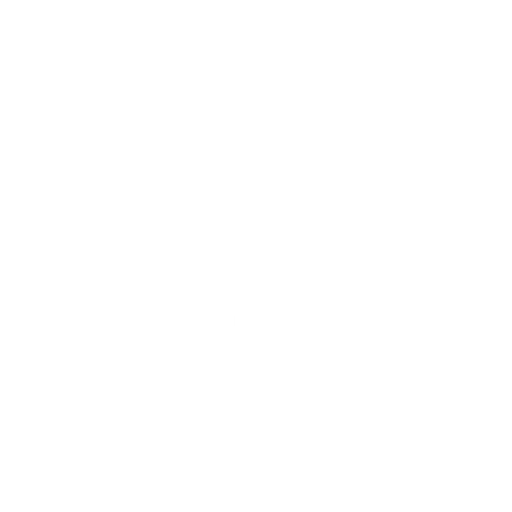
t = 0.00 s
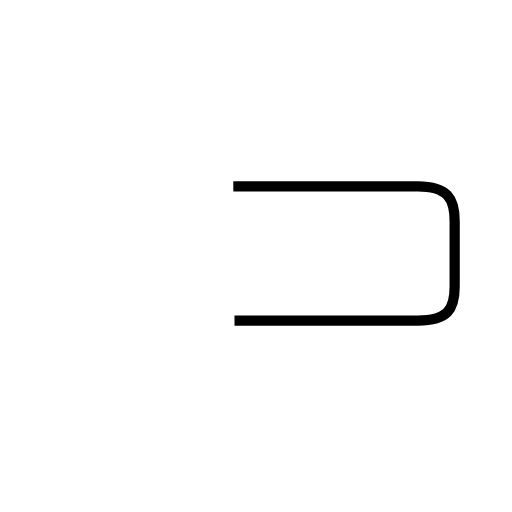
t = 1.61 s
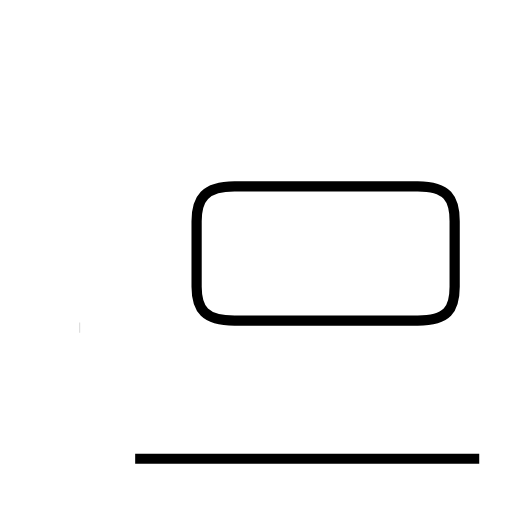
t = 3.16 s
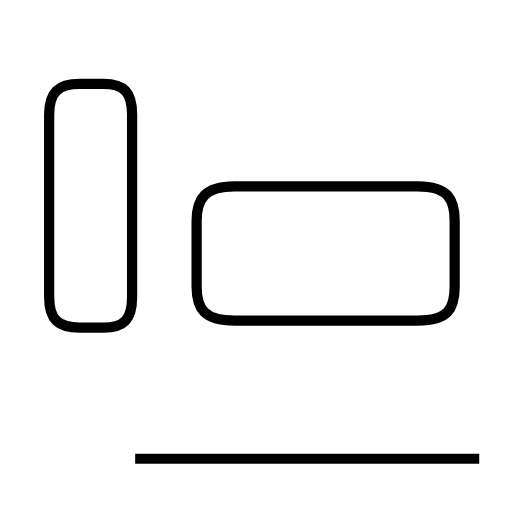
t = 4.95 s
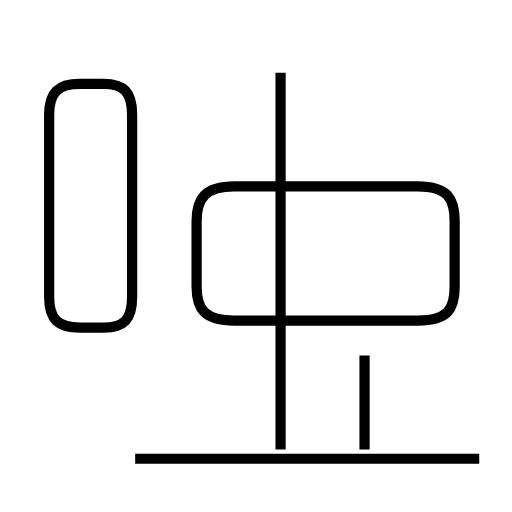
t = 6.33 s
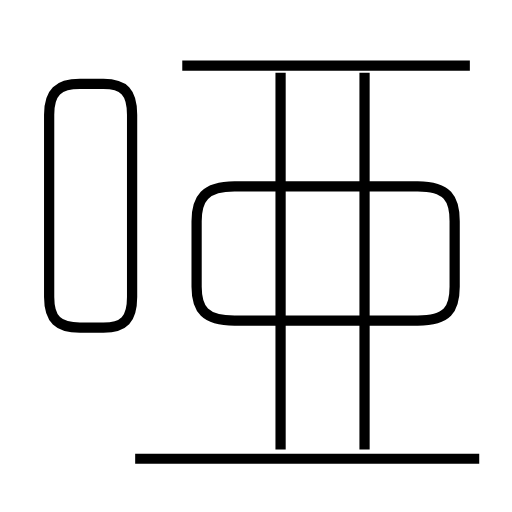
t = 8.00 s

The animated SVG that drew these frames (rendered in a browser with its animation timeline set to each time). Animation: 6 SMIL elements (animate=6); one cycle of 8.00 s.

<?xml version='1.0' encoding='utf-8'?>
<svg viewBox="0.0 -6.0 50.0 50.0" version="1.1" xmlns="http://www.w3.org/2000/svg"><rect x="-1000" y="-1000" width="2000" height="2000" stroke="white" fill="white" /><g style="fill:none;stroke:#000000;stroke-width:1"><path d="M 22.9 -12.7 L 40.8 -12.7 C 43.7 -12.7 44.4 -13.8 44.4 -16.0 L 44.4 -22.4 C 44.4 -24.6 43.7 -25.8 40.8 -25.8 L 22.9 -25.8 C 20.0 -25.8 19.2 -24.6 19.2 -22.4 L 19.2 -16.0 C 19.2 -13.8 20.0 -12.7 22.9 -12.7 Z " transform="translate(0.0 38.0)" stroke-dasharray="71.751228335717" stroke-dashoffset="71.751228335717"><animate attributeName="stroke-dashoffset" from="71.751228335717" to="0" dur="2.15253685007151s" begin="0s; anim_end.end" fill="freeze" id="anim0" /></path><path d="M 13.2 0.8 L 46.8 0.8 " transform="translate(0.0 38.0)" stroke-dasharray="33.599999999999994" stroke-dashoffset="33.599999999999994"><animate attributeName="stroke-dashoffset" from="33.599999999999994" to="0" dur="1.0079999999999998s" begin="anim0.end" fill="freeze" id="anim1" /></path><path d="M 7.8 -12.0 L 10.1 -12.0 C 12.1 -12.0 12.9 -12.8 12.9 -15.0 L 12.9 -32.8 C 12.9 -35.0 12.1 -35.8 10.1 -35.8 L 7.8 -35.8 C 5.7 -35.8 4.8 -35.0 4.8 -32.8 L 4.8 -15.0 C 4.8 -12.8 5.7 -12.0 7.8 -12.0 Z " transform="translate(0.0 38.0)" stroke-dasharray="59.66456137886901" stroke-dashoffset="59.66456137886901"><animate attributeName="stroke-dashoffset" from="59.66456137886901" to="0" dur="1.7899368413660703s" begin="anim1.end" fill="freeze" id="anim2" /></path><path d="M 27.4 -0.1 L 27.4 -36.9 " transform="translate(0.0 38.0)" stroke-dasharray="36.8" stroke-dashoffset="36.8"><animate attributeName="stroke-dashoffset" from="36.8" to="0" dur="1.1039999999999999s" begin="anim2.end" fill="freeze" id="anim3" /></path><path d="M 35.6 -0.1 L 35.6 -36.9 " transform="translate(0.0 38.0)" stroke-dasharray="36.8" stroke-dashoffset="36.8"><animate attributeName="stroke-dashoffset" from="36.8" to="0" dur="1.1039999999999999s" begin="anim3.end" fill="freeze" id="anim4" /></path><path d="M 17.8 -37.6 L 45.9 -37.6" transform="translate(0.0 38.0)" stroke-dasharray="28.099999999999998" stroke-dashoffset="28.099999999999998"><animate attributeName="stroke-dashoffset" from="28.099999999999998" to="0" dur="0.8429999999999999s" begin="anim4.end" fill="freeze" id="anim_end" /></path></g></svg>
